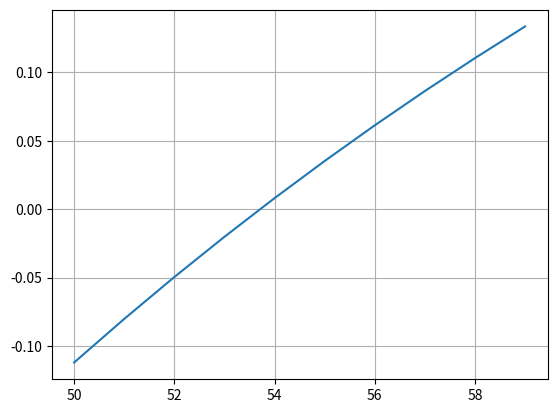

Python code for this plot:
import numpy as np
from matplotlib import pyplot as plt


def fx(t):
    ce = 10
    c0 = 4
    c = ce*(1-np.exp(-0.04*t))+c0*np.exp(-0.04*t)-9.3
    return c




def biseccion(a,b,cota):
  error = 1
  i = 0
  listar = [1, 20]
  if fx(a)*fx(b)<0:
    while error > cota:
      xr = (a+b)/2
      fxr = fx(xr)
      fxa = fx(a)
      if fxr * fxa < 0 :
        b = xr
      elif fxr * fxa > 0:
        a = xr
      else:
        break
      listar.append(xr)
      xractual = xr
      if(len(listar) >= 2):
        xranterior = listar[-2]
        error = np.abs((xractual-xranterior)/xractual)
      else:
        error=1
      i+=1
  else:
    print("No hay solucióón esa region")
  return listar

print("Metodo de biseccion")
raices = biseccion(50,60,0.001) 
print(raices)
print("X:",raices[-1])

vectorx = np.arange(50, 60, 1)
plt.plot(vectorx, fx(vectorx))
plt.grid("X")
plt.grid("Y")
plt.show()
